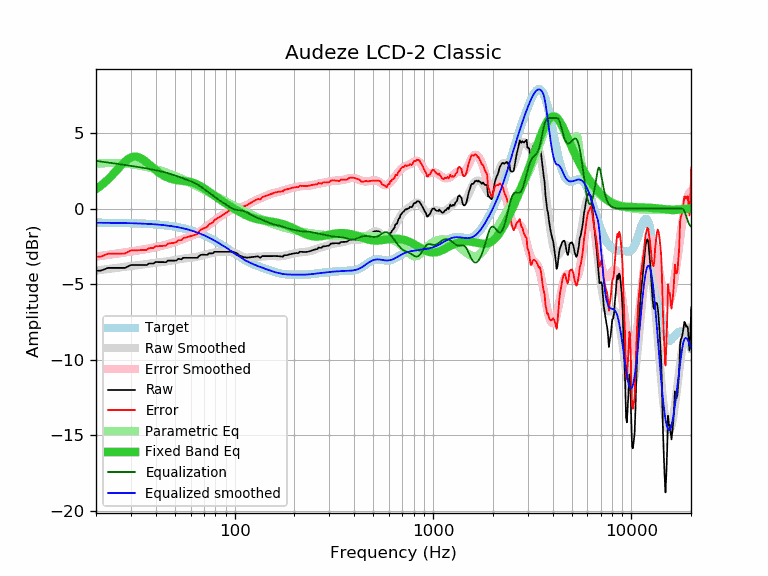

The data file committed next to this chart (first rows):
frequency, raw, error, smoothed, error_smoothed, equalization, parametric_eq, equalized_raw, equalized_smoothed, target
20, -4.11, -3.18, -4.10, -3.17, 3.17, 1.30, -0.94, -0.93, -0.93
21, -4.11, -3.18, -4.06, -3.13, 3.13, 1.49, -0.98, -0.93, -0.93
22, -4.02, -3.08, -4.03, -3.09, 3.09, 1.71, -0.93, -0.93, -0.93
23, -3.92, -2.98, -3.99, -3.06, 3.06, 1.94, -0.86, -0.94, -0.94
24, -3.92, -2.98, -3.96, -3.02, 3.02, 2.19, -0.89, -0.94, -0.94
25, -3.92, -2.98, -3.93, -2.99, 2.99, 2.44, -0.93, -0.94, -0.94
26, -3.92, -2.97, -3.90, -2.96, 2.96, 2.68, -0.96, -0.94, -0.94
27, -3.92, -2.97, -3.87, -2.93, 2.93, 2.92, -0.99, -0.95, -0.95
28, -3.92, -2.97, -3.85, -2.89, 2.89, 3.12, -1.02, -0.95, -0.95
29, -3.82, -2.86, -3.82, -2.86, 2.86, 3.28, -0.95, -0.96, -0.96
30, -3.73, -2.77, -3.80, -2.84, 2.84, 3.39, -0.89, -0.96, -0.96
31, -3.73, -2.76, -3.77, -2.81, 2.81, 3.44, -0.92, -0.97, -0.97
32, -3.73, -2.76, -3.75, -2.78, 2.78, 3.44, -0.95, -0.97, -0.97
33, -3.73, -2.75, -3.73, -2.75, 2.75, 3.39, -0.98, -0.98, -0.98
34, -3.73, -2.74, -3.71, -2.72, 2.72, 3.31, -1.01, -0.99, -0.99
35, -3.73, -2.73, -3.69, -2.69, 2.69, 3.20, -1.03, -0.99, -0.99
36, -3.73, -2.73, -3.67, -2.67, 2.67, 3.07, -1.06, -1.00, -1.00
37, -3.63, -2.62, -3.65, -2.64, 2.64, 2.94, -0.99, -1.01, -1.01
38, -3.63, -2.61, -3.63, -2.61, 2.61, 2.80, -1.02, -1.02, -1.02
39, -3.63, -2.60, -3.61, -2.58, 2.58, 2.67, -1.05, -1.03, -1.03
40, -3.52, -2.48, -3.59, -2.55, 2.55, 2.55, -0.97, -1.04, -1.04
41, -3.54, -2.49, -3.57, -2.52, 2.52, 2.44, -1.02, -1.05, -1.05
42, -3.54, -2.47, -3.55, -2.49, 2.49, 2.34, -1.05, -1.06, -1.06
43, -3.54, -2.46, -3.53, -2.45, 2.45, 2.25, -1.08, -1.08, -1.08
44, -3.54, -2.45, -3.51, -2.42, 2.42, 2.18, -1.11, -1.09, -1.09
45, -3.55, -2.44, -3.50, -2.39, 2.39, 2.11, -1.16, -1.10, -1.10
46, -3.44, -2.32, -3.48, -2.36, 2.36, 2.06, -1.08, -1.12, -1.12
47, -3.44, -2.30, -3.46, -2.32, 2.32, 2.01, -1.12, -1.14, -1.14
48, -3.44, -2.28, -3.44, -2.28, 2.28, 1.97, -1.15, -1.15, -1.15
49, -3.44, -2.27, -3.42, -2.25, 2.25, 1.94, -1.19, -1.17, -1.17
50, -3.44, -2.25, -3.40, -2.21, 2.21, 1.91, -1.23, -1.19, -1.19
51, -3.42, -2.21, -3.38, -2.17, 2.17, 1.89, -1.25, -1.21, -1.21
52, -3.32, -2.09, -3.36, -2.13, 2.13, 1.88, -1.19, -1.23, -1.23
53, -3.34, -2.09, -3.34, -2.09, 2.09, 1.86, -1.25, -1.25, -1.25
54, -3.36, -2.08, -3.32, -2.05, 2.05, 1.85, -1.31, -1.28, -1.28
55, -3.25, -1.95, -3.31, -2.01, 2.01, 1.84, -1.24, -1.30, -1.30
56, -3.25, -1.92, -3.29, -1.97, 1.97, 1.83, -1.28, -1.32, -1.32
57, -3.25, -1.90, -3.28, -1.93, 1.93, 1.81, -1.32, -1.35, -1.35
58, -3.25, -1.87, -3.27, -1.89, 1.89, 1.80, -1.36, -1.37, -1.37
59, -3.25, -1.85, -3.26, -1.85, 1.85, 1.78, -1.39, -1.40, -1.40
60, -3.25, -1.82, -3.25, -1.82, 1.82, 1.76, -1.43, -1.43, -1.43
61, -3.25, -1.79, -3.23, -1.78, 1.78, 1.73, -1.47, -1.46, -1.46
62, -3.25, -1.76, -3.22, -1.73, 1.73, 1.71, -1.51, -1.49, -1.49
63, -3.25, -1.73, -3.21, -1.69, 1.69, 1.67, -1.56, -1.52, -1.52
64, -3.25, -1.70, -3.19, -1.64, 1.64, 1.64, -1.61, -1.55, -1.55
65, -3.25, -1.67, -3.17, -1.59, 1.59, 1.60, -1.66, -1.58, -1.58
66, -3.15, -1.53, -3.15, -1.54, 1.54, 1.55, -1.61, -1.62, -1.62
67, -3.09, -1.44, -3.13, -1.48, 1.48, 1.51, -1.60, -1.65, -1.65
68, -3.05, -1.36, -3.11, -1.43, 1.43, 1.46, -1.62, -1.68, -1.68
69, -3.05, -1.33, -3.09, -1.37, 1.37, 1.41, -1.68, -1.72, -1.72
70, -3.05, -1.29, -3.07, -1.31, 1.31, 1.35, -1.74, -1.76, -1.76
71, -3.05, -1.26, -3.04, -1.25, 1.25, 1.30, -1.80, -1.79, -1.79
72, -3.06, -1.23, -3.02, -1.19, 1.19, 1.25, -1.86, -1.83, -1.83
73, -3.05, -1.18, -3.00, -1.14, 1.14, 1.19, -1.91, -1.87, -1.87
74, -2.96, -1.05, -2.98, -1.08, 1.08, 1.14, -1.88, -1.91, -1.91
75, -2.96, -1.01, -2.96, -1.02, 1.02, 1.08, -1.94, -1.94, -1.94
76, -2.96, -0.97, -2.95, -0.96, 0.96, 1.03, -2.00, -1.98, -1.98
77, -2.96, -0.93, -2.93, -0.91, 0.91, 0.97, -2.05, -2.02, -2.02
78, -2.94, -0.87, -2.91, -0.85, 0.85, 0.92, -2.09, -2.06, -2.06
79, -2.86, -0.75, -2.90, -0.80, 0.80, 0.87, -2.06, -2.10, -2.10
... 553 more rows
